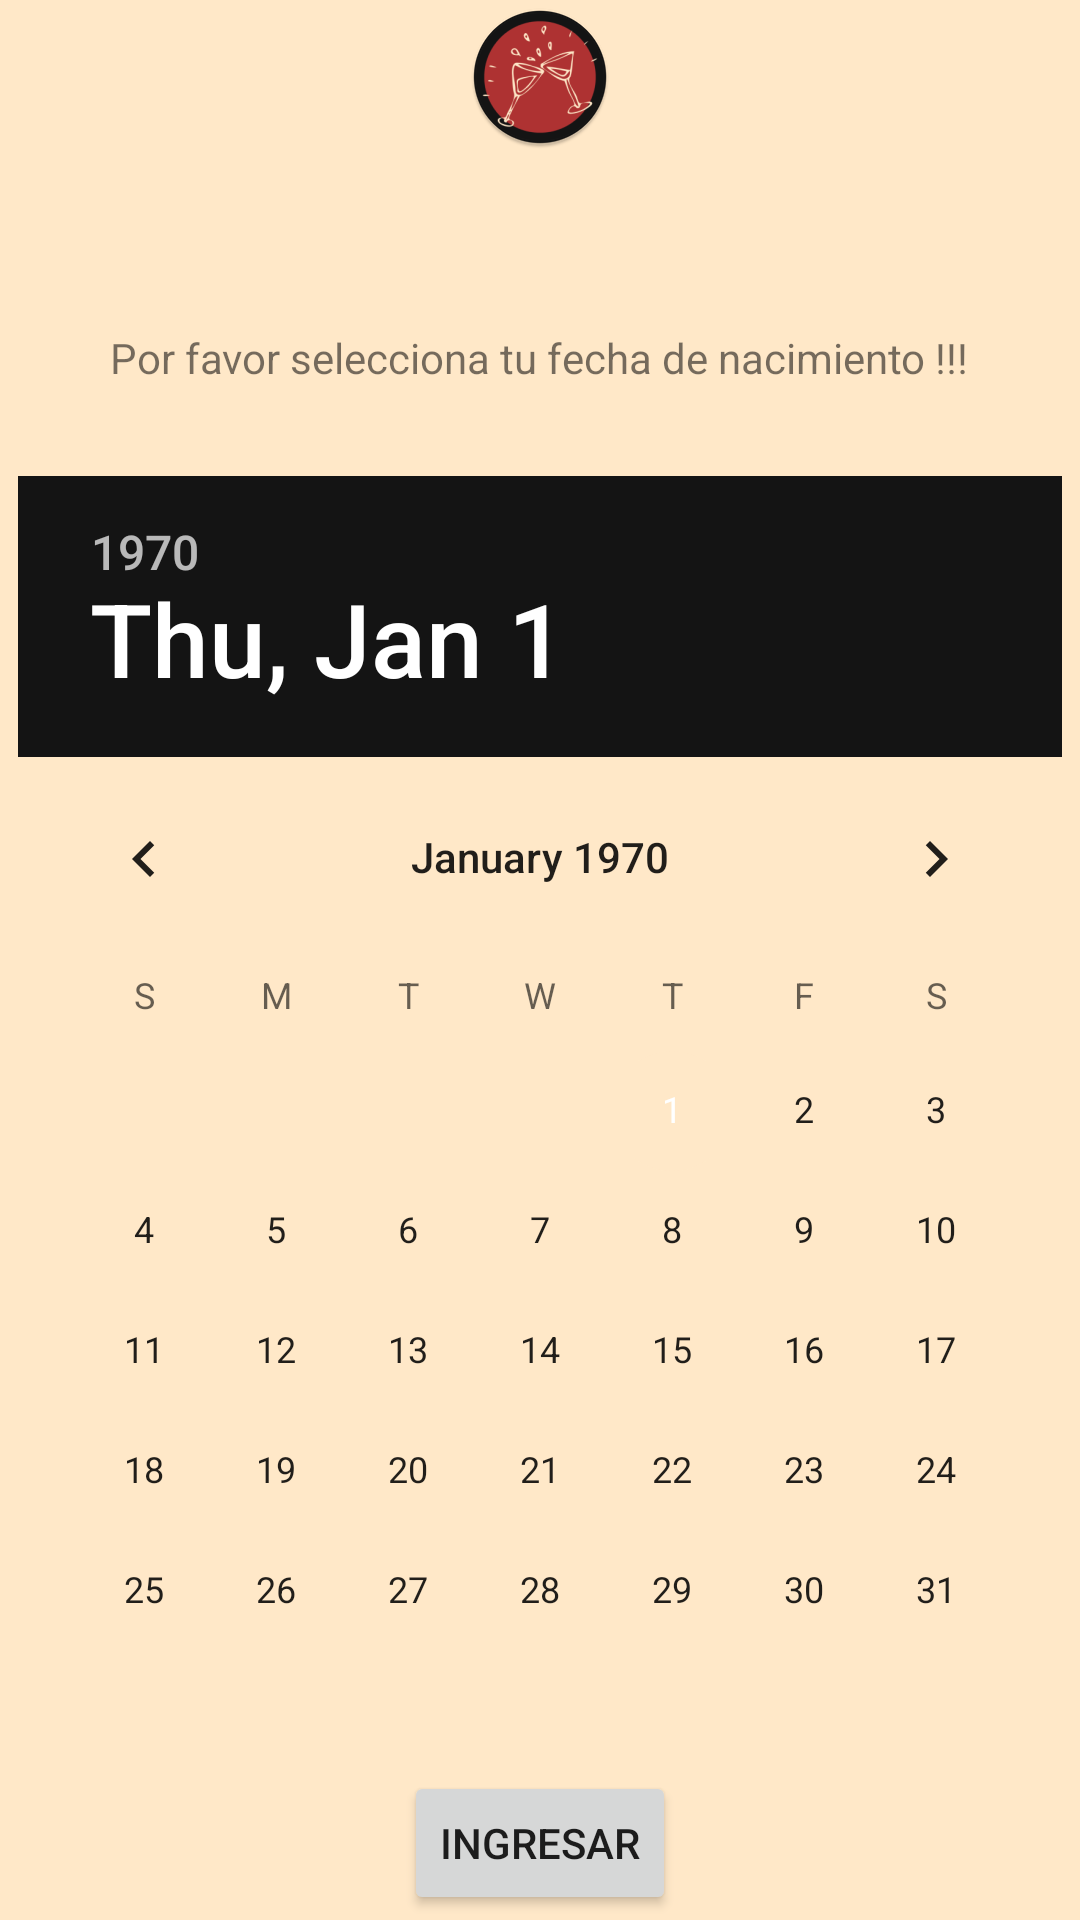

Layout XML and referenced resources for this Android screen:
<!-- AndroidManifest.xml: application theme Theme.MyFavoriteCocktails -->
<!-- res/layout/activity_age_validator.xml -->
<?xml version="1.0" encoding="utf-8"?>
<androidx.constraintlayout.widget.ConstraintLayout xmlns:android="http://schemas.android.com/apk/res/android"
    xmlns:app="http://schemas.android.com/apk/res-auto"
    xmlns:tools="http://schemas.android.com/tools"
    android:layout_width="match_parent"
    android:layout_height="match_parent"
    android:background="@color/SecondaryColor"
    tools:context=".ui.main.AgeValidatorActivity">


    <LinearLayout
        android:layout_width="match_parent"
        android:layout_height="match_parent"
        android:gravity="center"
        android:orientation="vertical"
        app:layout_constraintBottom_toBottomOf="parent"
        app:layout_constraintTop_toTopOf="parent"
        app:layout_constraintVertical_bias="0.0"
        tools:layout_editor_absoluteX="16dp">

        <ImageView
            android:id="@+id/imageView5"
            android:layout_width="wrap_content"
            android:layout_height="wrap_content"
            android:layout_marginBottom="60dp"
            app:srcCompat="@mipmap/ic_launcher_round" />

        <TextView
            android:id="@+id/textView3"
            android:layout_width="wrap_content"
            android:layout_height="wrap_content"
            android:layout_marginBottom="30dp"
            android:text="@string/ageValidator" />

        <DatePicker
            android:id="@+id/datePicker"
            android:layout_width="wrap_content"
            android:layout_height="wrap_content"
            android:headerBackground="@color/PrimaryColor" />

        <Button
            android:id="@+id/enterButton"
            android:layout_width="wrap_content"
            android:layout_height="wrap_content"
            android:text="@string/enter" />
    </LinearLayout>

</androidx.constraintlayout.widget.ConstraintLayout>
<!-- resources referenced by this layout -->
<resources>
  <color name="PrimaryColor">#141414</color>
  <color name="SecondaryColor">#FFE8C8</color>
  <!-- mipmap ic_launcher_round: png bitmap (mipmap-hdpi, 4921 bytes) -->
  <string name="ageValidator">Por favor selecciona tu fecha de nacimiento !!!</string>
  <string name="enter">Ingresar</string>
  <style name="Theme.MyFavoriteCocktails" parent="Theme.MaterialComponents.DayNight.DarkActionBar">
          
          <item name="colorPrimary">@color/PrimaryColor</item>
          <item name="colorPrimaryVariant">@color/purple_700</item>
          <item name="colorOnPrimary">@color/white</item>
          
          <item name="colorSecondary">@color/SecondaryColor</item>
          <item name="colorSecondaryVariant">@color/teal_700</item>
          <item name="colorOnSecondary">@color/black</item>
          
          <item name="android:statusBarColor">@color/black</item>
          
      </style>
  <color name="purple_700">#FF3700B3</color>
  <color name="white">#FFFFFFFF</color>
  <color name="teal_700">#FF018786</color>
  <color name="black">#FF000000</color>
</resources>
